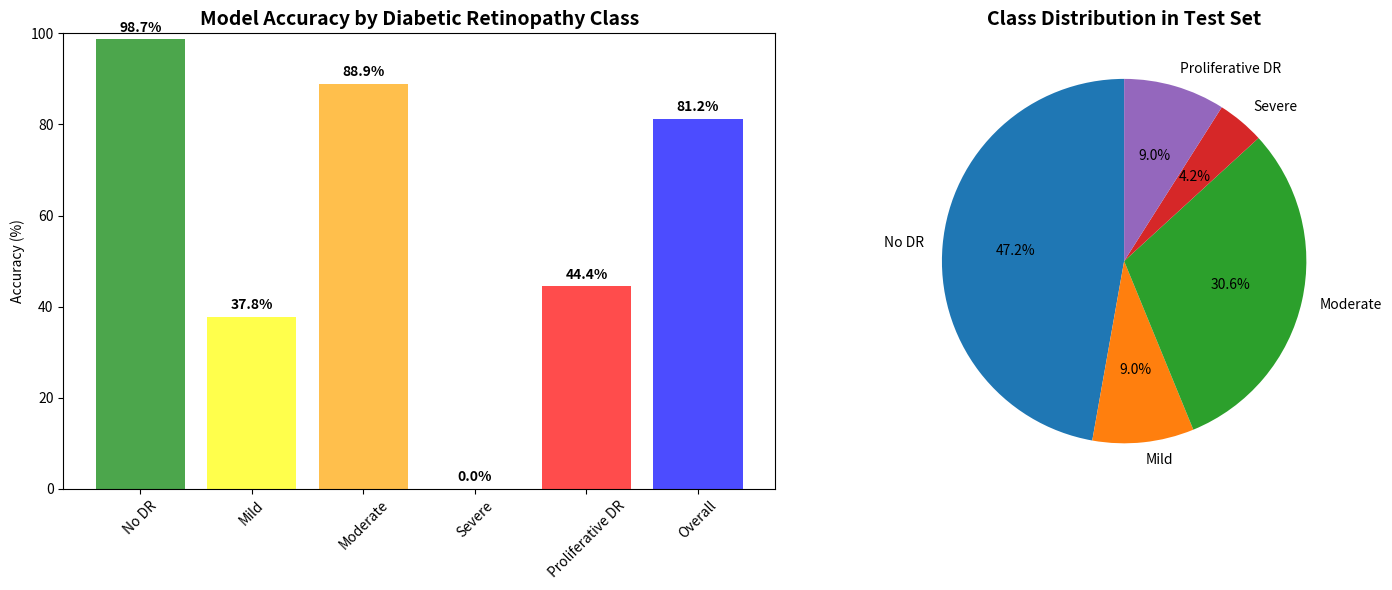

This chart was generated by the following Python code:
import pandas as pd
import matplotlib.pyplot as plt
import seaborn as sns

def create_performance_report():
    # Your evaluation results
    performance = {
        'Class': ['No DR', 'Mild', 'Moderate', 'Severe', 'Proliferative DR', 'Overall'],
        'Accuracy': [98.73, 37.78, 88.89, 0.00, 44.44, 81.20],
        'Samples': [236, 45, 153, 21, 45, 500],
        'Clinical_Importance': ['Critical', 'High', 'High', 'Critical', 'Critical', 'Overall']
    }
    
    df = pd.DataFrame(performance)
    
    # Create visualization
    fig, (ax1, ax2) = plt.subplots(1, 2, figsize=(15, 6))
    
    # Accuracy by class
    colors = ['green', 'yellow', 'orange', 'red', 'red', 'blue']
    bars = ax1.bar(df['Class'], df['Accuracy'], color=colors, alpha=0.7)
    ax1.set_title('Model Accuracy by Diabetic Retinopathy Class', fontsize=14, fontweight='bold')
    ax1.set_ylabel('Accuracy (%)')
    ax1.set_ylim(0, 100)
    plt.setp(ax1.xaxis.get_majorticklabels(), rotation=45)
    
    # Add value labels on bars
    for bar, acc in zip(bars, df['Accuracy']):
        height = bar.get_height()
        ax1.text(bar.get_x() + bar.get_width()/2., height + 1,
                f'{acc:.1f}%', ha='center', va='bottom', fontweight='bold')
    
    # Sample distribution
    ax2.pie(df['Samples'][:-1], labels=df['Class'][:-1], autopct='%1.1f%%', startangle=90)
    ax2.set_title('Class Distribution in Test Set', fontsize=14, fontweight='bold')
    
    plt.tight_layout()
    plt.savefig('performance_summary.png', dpi=300, bbox_inches='tight')
    plt.show()
    
    # Print recommendations
    print("🎯 CLINICAL PERFORMANCE ASSESSMENT")
    print("="*50)
    print("✅ STRENGTHS:")
    print("   - Excellent healthy patient identification (98.7%)")
    print("   - Good moderate case detection (88.9%)")
    print("   - Substantial overall agreement (Kappa: 0.706)")
    print("   - Ready for initial screening deployment")
    
    print("\n⚠️  AREAS FOR IMPROVEMENT:")
    print("   - Severe cases not detected (0%) - HIGH PRIORITY")
    print("   - Mild cases challenging (37.8%) - MODERATE PRIORITY")
    print("   - Class imbalance affecting performance")
    
    print("\n🚀 RECOMMENDATIONS:")
    print("   1. Add class weights to loss function")
    print("   2. Oversample Severe/Mild classes")
    print("   3. Try focal loss for imbalanced data")
    print("   4. Consider ensemble methods")
    print("   5. Add more Severe class samples if available")

if __name__ == "__main__":
    create_performance_report()
